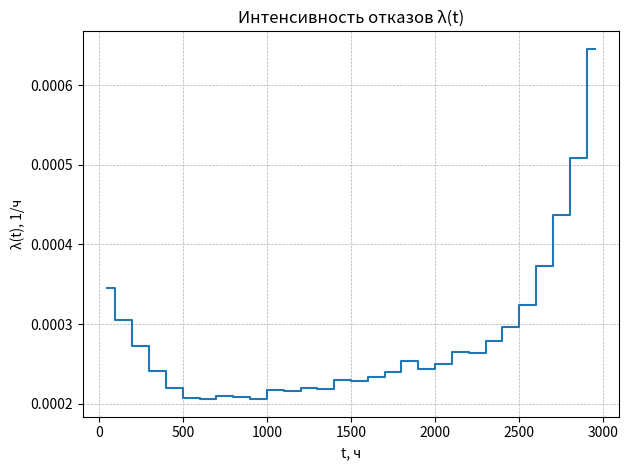
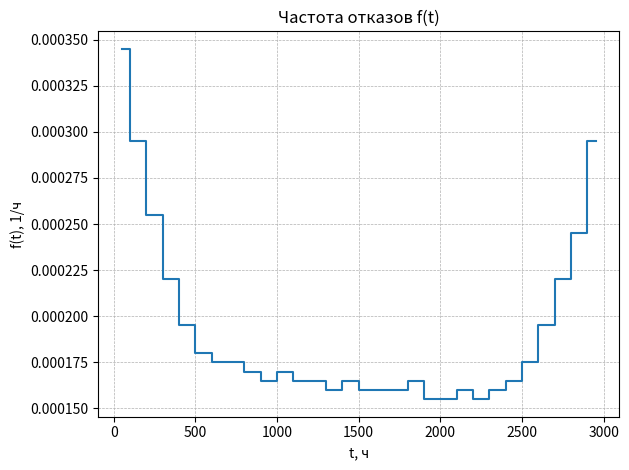
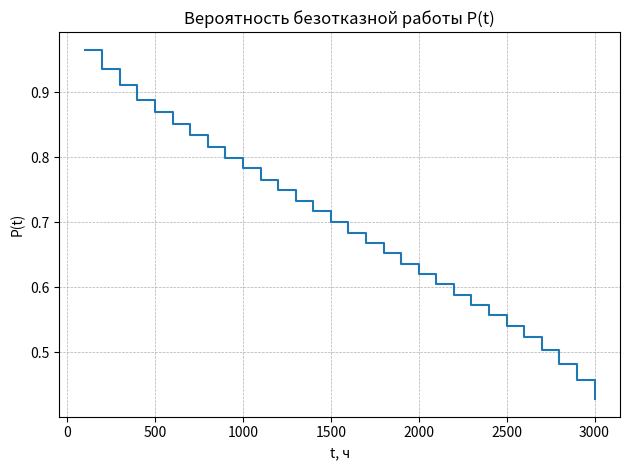
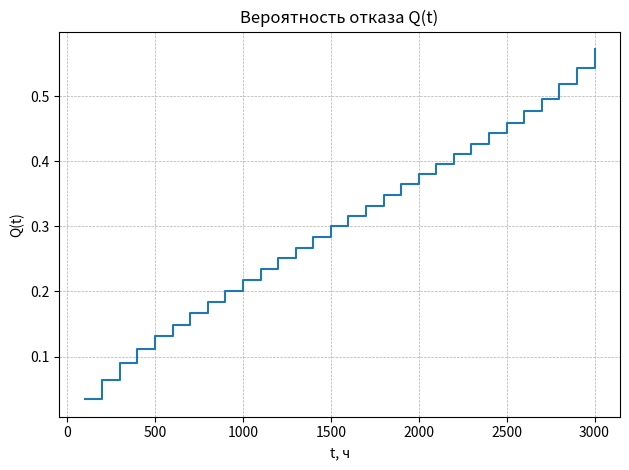

These figures' Python source, in order:
#!/usr/bin/env python3
# -*- coding: utf-8 -*-
"""
Расчёт показателей надёжности для Задачи 1 и построение графиков.
Формулы:
  n_start[0] = N0
  n_end[i]   = n_start[i] - Δn[i]
  λ_i        = Δn[i] / (n_start[i] * Δt)
  f_i        = Δn[i] / (N0 * Δt)
  P(t_end_i) = n_end[i] / N0,   Q = 1 - P
Сохраняет CSV и PNG-графики в текущую папку.
"""

from dataclasses import dataclass
import argparse
import math
import csv
import pathlib
from typing import List, Tuple

import matplotlib.pyplot as plt


@dataclass
class Interval:
    t_start: int
    t_end: int
    base_dn: int  # число отказов "base" из таблицы (до +N)


def make_intervals() -> List[Interval]:
    """Интервалы 0..3000 с шагом 100 и 'base' из таблицы (30 штук)."""
    bases = [
        50, 40, 32, 25, 20, 17, 16, 16, 15, 14,       # 0..1000
        15, 14, 14, 13, 14, 13, 13, 13, 14, 12,       # 1000..2000
        12, 13, 12, 13, 14, 16, 20, 25, 30, 40        # 2000..3000
    ]
    ints: List[Interval] = []
    t = 0
    for b in bases:
        ints.append(Interval(t, t + 100, b))
        t += 100
    return ints


def compute(N: int, N0: int, dt: int) -> Tuple[list, list]:
    """Возвращает список строк-результатов и накопительные величины."""
    intervals = make_intervals()
    rows = []
    n_start = N0
    cum_fail = 0

    for k, iv in enumerate(intervals, start=1):
        dn = iv.base_dn + N
        n_end = n_start - dn
        if n_end < 0:
            raise ValueError(f"На интервале {iv.t_start}-{iv.t_end} число выживших стало отрицательным."
                             f" Проверьте параметры (N0={N0}, N={N}).")
        lam = dn / (n_start * dt)        # интенсивность отказов на интервале
        freq = dn / (N0 * dt)            # частота отказов
        P = n_end / N0                   # вероятность безотказной работы (к концу интервала)
        Q = 1.0 - P
        t_mid = 0.5 * (iv.t_start + iv.t_end)

        rows.append({
            "k": k,
            "t_start": iv.t_start,
            "t_end": iv.t_end,
            "t_mid": t_mid,
            "Δt": dt,
            "Δn": dn,
            "n_start": n_start,
            "n_end": n_end,
            "λ(t)": lam,
            "f(t)": freq,
            "P(t)": P,
            "Q(t)": Q
        })

        # подготовка к следующему интервалу
        n_start = n_end
        cum_fail += dn

    return rows, [cum_fail, n_start]


def save_csv(rows: list, path: pathlib.Path):
    fieldnames = ["k", "t_start", "t_end", "t_mid", "Δt", "Δn",
                  "n_start", "n_end", "λ(t)", "f(t)", "P(t)", "Q(t)"]
    with path.open("w", newline="", encoding="utf-8") as f:
        writer = csv.DictWriter(f, fieldnames=fieldnames)
        writer.writeheader()
        for r in rows:
            writer.writerow(r)


def plot_all(rows: list, stem: pathlib.Path):
    """Рисует 4 графика: λ(t), f(t), P(t), Q(t)."""
    t_mid = [r["t_mid"] for r in rows]
    t_end = [r["t_end"] for r in rows]
    lam = [r["λ(t)"] for r in rows]
    freq = [r["f(t)"] for r in rows]
    P = [r["P(t)"] for r in rows]
    Q = [r["Q(t)"] for r in rows]

    # λ(t)
    plt.figure()
    plt.step(t_mid, lam, where="mid")
    plt.xlabel("t, ч")
    plt.ylabel("λ(t), 1/ч")
    plt.title("Интенсивность отказов λ(t)")
    plt.grid(True, which="both", linestyle="--", linewidth=0.5)
    plt.tight_layout()
    plt.savefig(stem.with_name(stem.name + "_lambda.png"))

    # f(t)
    plt.figure()
    plt.step(t_mid, freq, where="mid")
    plt.xlabel("t, ч")
    plt.ylabel("f(t), 1/ч")
    plt.title("Частота отказов f(t)")
    plt.grid(True, which="both", linestyle="--", linewidth=0.5)
    plt.tight_layout()
    plt.savefig(stem.with_name(stem.name + "_freq.png"))

    # P(t)
    plt.figure()
    plt.step(t_end, P, where="post")
    plt.xlabel("t, ч")
    plt.ylabel("P(t)")
    plt.title("Вероятность безотказной работы P(t)")
    plt.grid(True, which="both", linestyle="--", linewidth=0.5)
    plt.tight_layout()
    plt.savefig(stem.with_name(stem.name + "_P.png"))

    # Q(t)
    plt.figure()
    plt.step(t_end, Q, where="post")
    plt.xlabel("t, ч")
    plt.ylabel("Q(t)")
    plt.title("Вероятность отказа Q(t)")
    plt.grid(True, which="both", linestyle="--", linewidth=0.5)
    plt.tight_layout()
    plt.savefig(stem.with_name(stem.name + "_Q.png"))

    # показать на экране (можно закомментировать в headless-средах)
    plt.show()


def main():
    ap = argparse.ArgumentParser(description="Задача 1: расчёт и графики.")
    ap.add_argument("--N", type=int, default=19, help="номер варианта N (сколько прибавлять к base)")
    ap.add_argument("--N0", type=int, default=2000, help="число образцов на старте")
    ap.add_argument("--dt", type=int, default=100, help="ширина интервала Δt, ч")
    ap.add_argument("--out", type=pathlib.Path, default=pathlib.Path("reliability_variant"),
                    help="префикс имени выходных файлов (без расширения)")
    args = ap.parse_args()

    rows, (cum_fail, survivors_last) = compute(args.N, args.N0, args.dt)

    # Итог в консоль
    print(f"Всего отказов: {cum_fail}  |  Выжило к 3000 ч: {survivors_last} "
          f"({survivors_last/args.N0:.4f} из N0)")

    # CSV и графики
    csv_path = args.out.with_suffix(".csv")
    save_csv(rows, csv_path)
    print(f"CSV сохранён: {csv_path}")

    plot_all(rows, args.out)
    print("Графики сохранены с суффиксами: _lambda.png, _freq.png, _P.png, _Q.png")


if __name__ == "__main__":
    main()


#python3 main.py --N 8 --N0 2000 --dt 100 --out variant8
